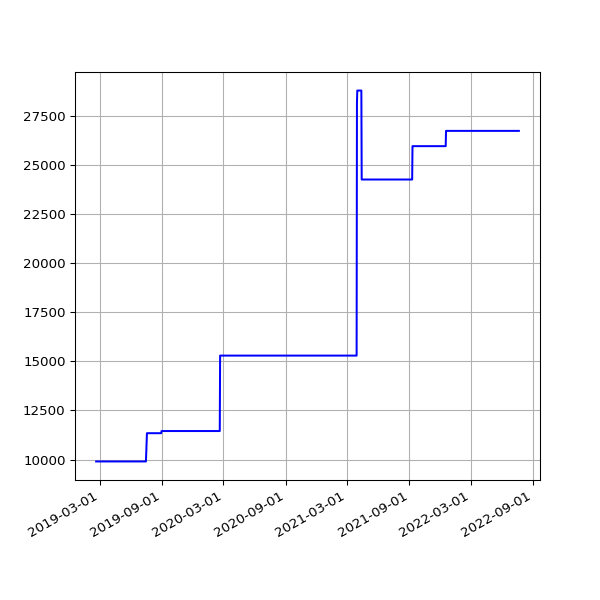

The data file committed next to this chart (first rows):
date, value
2019-02-19 07:05:30 +0000, 9903
2019-02-22 06:55:53 +0000, 9903
2019-02-25 06:38:05 +0000, 9903
2019-03-01 06:43:32 +0000, 9903
2019-03-04 07:01:27 +0000, 9903
2019-03-07 07:15:07 +0000, 9903
2019-03-10 06:41:23 +0000, 9903
2019-03-13 06:35:04 +0000, 9903
2019-03-16 06:34:51 +0000, 9903
2019-03-19 06:42:23 +0000, 9903
2019-03-22 06:58:13 +0000, 9903
2019-03-25 06:50:58 +0000, 9903
2019-03-28 07:47:59 +0000, 9903
2019-04-01 07:40:45 +0100, 9903
2019-04-04 06:42:25 +0100, 9903
2019-04-07 06:51:48 +0100, 9903
2019-04-10 06:56:15 +0100, 9903
2019-04-16 11:24:05 +0100, 9903
2019-04-19 07:16:50 +0100, 9903
2019-04-22 07:00:26 +0100, 9903
2019-05-01 07:20:31 +0100, 9903
2019-05-04 07:15:27 +0100, 9903
2019-05-07 07:29:37 +0100, 9903
2019-05-10 07:10:29 +0100, 9903
2019-05-13 07:01:24 +0100, 9903
2019-05-16 07:14:22 +0100, 9903
2019-05-19 06:46:07 +0100, 9903
2019-06-13 07:03:22 +0100, 9903
2019-06-16 06:39:01 +0100, 9903
2019-06-19 06:09:05 +0100, 9903
2019-06-22 06:26:55 +0100, 9903
2019-06-25 06:11:17 +0100, 9903
2019-07-01 06:48:57 +0100, 9903
2019-07-04 07:07:36 +0100, 9903
2019-07-07 06:57:19 +0100, 9903
2019-07-10 06:59:56 +0100, 9903
2019-07-13 07:03:15 +0100, 9903
2019-07-16 06:54:44 +0100, 9903
2019-07-19 07:03:46 +0100, 11342
2019-07-22 07:26:34 +0100, 11342
2019-07-25 07:25:18 +0100, 11342
2019-07-28 08:06:14 +0100, 11342
2019-07-31 06:33:09 +0100, 11342
2019-08-01 07:04:31 +0100, 11342
2019-08-02 06:25:51 +0100, 11342
2019-08-03 06:23:45 +0100, 11342
2019-08-04 07:18:53 +0100, 11342
2019-08-05 06:13:25 +0100, 11342
2019-08-06 06:32:26 +0100, 11342
2019-08-07 06:38:59 +0100, 11342
2019-08-08 07:16:43 +0100, 11342
2019-08-09 06:20:39 +0100, 11342
2019-08-10 06:22:40 +0100, 11342
2019-08-11 07:18:29 +0100, 11342
2019-08-12 06:37:47 +0100, 11342
2019-08-13 08:02:12 +0100, 11342
2019-08-14 07:07:20 +0100, 11342
2019-08-15 06:48:04 +0100, 11342
2019-08-16 07:13:46 +0100, 11342
2019-08-17 06:01:35 +0100, 11342
... 1,034 more rows
